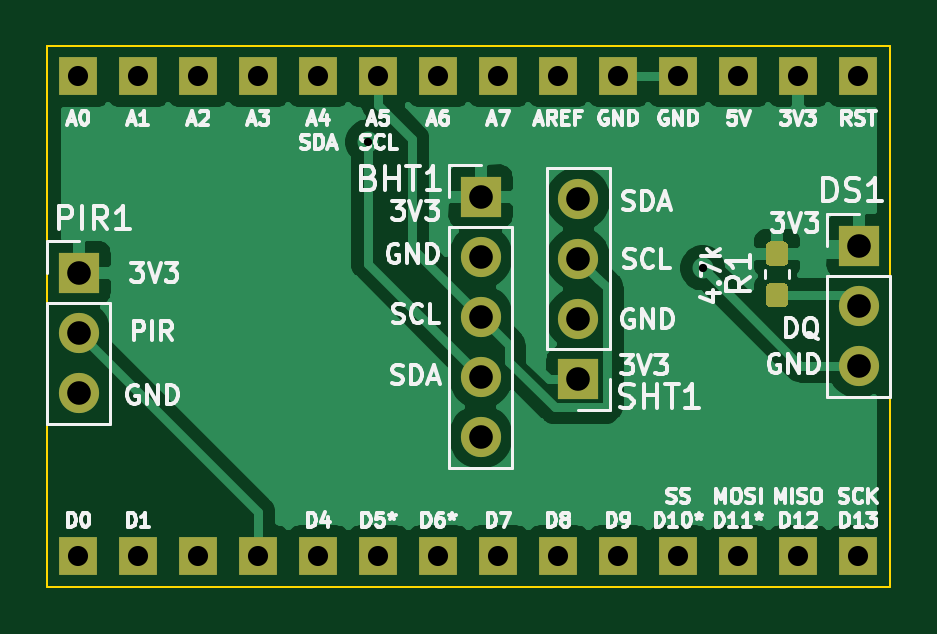
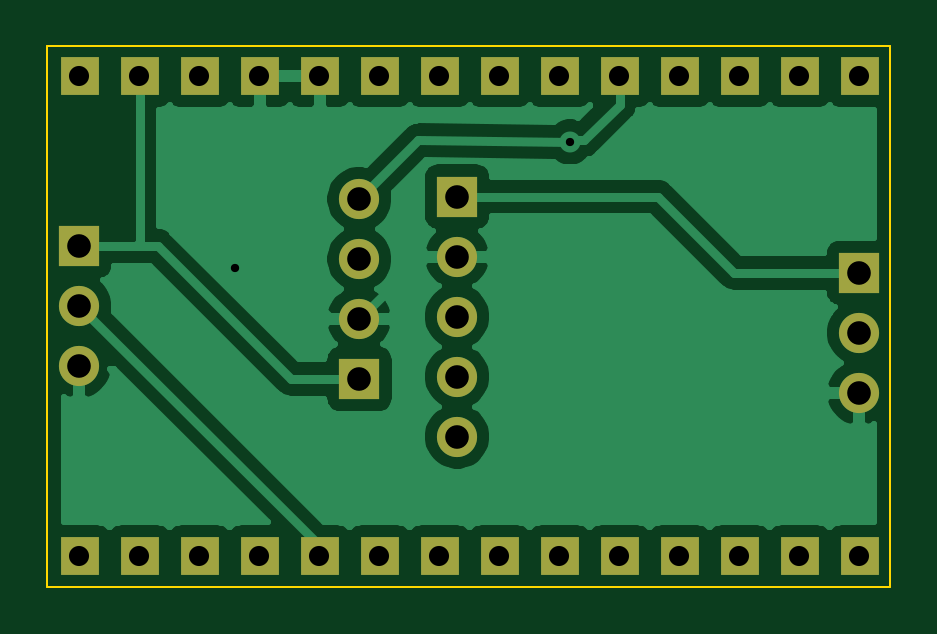
Circuit board: 10 layer files. Board 35.7 x 22.9 mm.
- bottom_copper: tiny328room-B_Cu.gbr (39685 bytes)
- bottom_mask: tiny328room-B_Mask.gbr (1684 bytes)
- paste: tiny328room-B_Paste.gbr (485 bytes)
- bottom_silk: tiny328room-B_SilkS.gbr (486 bytes)
- outline: tiny328room-Edge_Cuts.gbr (676 bytes)
- top_copper: tiny328room-F_Cu.gbr (43465 bytes)
- top_mask: tiny328room-F_Mask.gbr (5188 bytes)
- paste: tiny328room-F_Paste.gbr (3989 bytes)
- top_silk: tiny328room-F_SilkS.gbr (42564 bytes)
- drill: tiny328room.drl (959 bytes)

=== bottom_copper: tiny328room-B_Cu.gbr (39685 bytes, source omitted) ===
=== bottom_mask: tiny328room-B_Mask.gbr ===
G04 #@! TF.GenerationSoftware,KiCad,Pcbnew,5.1.5*
G04 #@! TF.CreationDate,2019-12-05T19:55:24+01:00*
G04 #@! TF.ProjectId,tiny328room,74696e79-3332-4387-926f-6f6d2e6b6963,rev?*
G04 #@! TF.SameCoordinates,Original*
G04 #@! TF.FileFunction,Soldermask,Bot*
G04 #@! TF.FilePolarity,Negative*
%FSLAX46Y46*%
G04 Gerber Fmt 4.6, Leading zero omitted, Abs format (unit mm)*
G04 Created by KiCad (PCBNEW 5.1.5) date 2019-12-05 19:55:24*
%MOMM*%
%LPD*%
G04 APERTURE LIST*
%ADD10R,1.700000X1.700000*%
%ADD11O,1.700000X1.700000*%
%ADD12R,1.600000X1.600000*%
G04 APERTURE END LIST*
D10*
X129565400Y-76885800D03*
D11*
X129565400Y-79425800D03*
X129565400Y-81965800D03*
X129565400Y-84505800D03*
X129565400Y-87045800D03*
D10*
X133705600Y-84607400D03*
D11*
X133705600Y-82067400D03*
X133705600Y-79527400D03*
X133705600Y-76987400D03*
X145567400Y-84048600D03*
X145567400Y-81508600D03*
D10*
X145567400Y-78968600D03*
X112547400Y-80111600D03*
D11*
X112547400Y-82651600D03*
X112547400Y-85191600D03*
D12*
X112534600Y-92113000D03*
X115074600Y-92113000D03*
X117614600Y-92113000D03*
X120154600Y-92113000D03*
X122694600Y-92113000D03*
X125234600Y-92113000D03*
X127774600Y-92113000D03*
X130314600Y-92113000D03*
X132854600Y-92113000D03*
X135394600Y-92113000D03*
X137934600Y-92113000D03*
X140474600Y-92113000D03*
X143014600Y-92113000D03*
X145554600Y-92113000D03*
X112534600Y-71793000D03*
X115074600Y-71793000D03*
X117614600Y-71793000D03*
X120154600Y-71793000D03*
X122694600Y-71793000D03*
X125234600Y-71793000D03*
X127774600Y-71793000D03*
X130314600Y-71793000D03*
X132854600Y-71793000D03*
X135394600Y-71793000D03*
X137934600Y-71793000D03*
X140474600Y-71793000D03*
X143014600Y-71793000D03*
X145554600Y-71793000D03*
M02*

=== paste: tiny328room-B_Paste.gbr ===
G04 #@! TF.GenerationSoftware,KiCad,Pcbnew,5.1.5*
G04 #@! TF.CreationDate,2019-12-05T19:55:23+01:00*
G04 #@! TF.ProjectId,tiny328room,74696e79-3332-4387-926f-6f6d2e6b6963,rev?*
G04 #@! TF.SameCoordinates,Original*
G04 #@! TF.FileFunction,Paste,Bot*
G04 #@! TF.FilePolarity,Positive*
%FSLAX46Y46*%
G04 Gerber Fmt 4.6, Leading zero omitted, Abs format (unit mm)*
G04 Created by KiCad (PCBNEW 5.1.5) date 2019-12-05 19:55:23*
%MOMM*%
%LPD*%
G04 APERTURE LIST*
G04 APERTURE END LIST*
M02*

=== bottom_silk: tiny328room-B_SilkS.gbr ===
G04 #@! TF.GenerationSoftware,KiCad,Pcbnew,5.1.5*
G04 #@! TF.CreationDate,2019-12-05T19:55:23+01:00*
G04 #@! TF.ProjectId,tiny328room,74696e79-3332-4387-926f-6f6d2e6b6963,rev?*
G04 #@! TF.SameCoordinates,Original*
G04 #@! TF.FileFunction,Legend,Bot*
G04 #@! TF.FilePolarity,Positive*
%FSLAX46Y46*%
G04 Gerber Fmt 4.6, Leading zero omitted, Abs format (unit mm)*
G04 Created by KiCad (PCBNEW 5.1.5) date 2019-12-05 19:55:23*
%MOMM*%
%LPD*%
G04 APERTURE LIST*
G04 APERTURE END LIST*
M02*

=== outline: tiny328room-Edge_Cuts.gbr ===
G04 #@! TF.GenerationSoftware,KiCad,Pcbnew,5.1.5*
G04 #@! TF.CreationDate,2019-12-05T19:55:24+01:00*
G04 #@! TF.ProjectId,tiny328room,74696e79-3332-4387-926f-6f6d2e6b6963,rev?*
G04 #@! TF.SameCoordinates,Original*
G04 #@! TF.FileFunction,Profile,NP*
%FSLAX46Y46*%
G04 Gerber Fmt 4.6, Leading zero omitted, Abs format (unit mm)*
G04 Created by KiCad (PCBNEW 5.1.5) date 2019-12-05 19:55:24*
%MOMM*%
%LPD*%
G04 APERTURE LIST*
%ADD10C,0.100000*%
G04 APERTURE END LIST*
D10*
X111226600Y-93395800D02*
X111226600Y-70510400D01*
X146913600Y-93395800D02*
X111226600Y-93395800D01*
X146913600Y-70510400D02*
X146913600Y-93395800D01*
X111226600Y-70510400D02*
X146913600Y-70510400D01*
M02*

=== top_copper: tiny328room-F_Cu.gbr (43465 bytes, source omitted) ===
=== top_mask: tiny328room-F_Mask.gbr ===
G04 #@! TF.GenerationSoftware,KiCad,Pcbnew,5.1.5*
G04 #@! TF.CreationDate,2019-12-05T19:55:23+01:00*
G04 #@! TF.ProjectId,tiny328room,74696e79-3332-4387-926f-6f6d2e6b6963,rev?*
G04 #@! TF.SameCoordinates,Original*
G04 #@! TF.FileFunction,Soldermask,Top*
G04 #@! TF.FilePolarity,Negative*
%FSLAX46Y46*%
G04 Gerber Fmt 4.6, Leading zero omitted, Abs format (unit mm)*
G04 Created by KiCad (PCBNEW 5.1.5) date 2019-12-05 19:55:23*
%MOMM*%
%LPD*%
G04 APERTURE LIST*
%ADD10R,1.700000X1.700000*%
%ADD11O,1.700000X1.700000*%
%ADD12R,1.600000X1.600000*%
%ADD13C,0.100000*%
G04 APERTURE END LIST*
D10*
X129565400Y-76885800D03*
D11*
X129565400Y-79425800D03*
X129565400Y-81965800D03*
X129565400Y-84505800D03*
X129565400Y-87045800D03*
D10*
X133705600Y-84607400D03*
D11*
X133705600Y-82067400D03*
X133705600Y-79527400D03*
X133705600Y-76987400D03*
X145567400Y-84048600D03*
X145567400Y-81508600D03*
D10*
X145567400Y-78968600D03*
X112547400Y-80111600D03*
D11*
X112547400Y-82651600D03*
X112547400Y-85191600D03*
D12*
X112534600Y-92113000D03*
X115074600Y-92113000D03*
X117614600Y-92113000D03*
X120154600Y-92113000D03*
X122694600Y-92113000D03*
X125234600Y-92113000D03*
X127774600Y-92113000D03*
X130314600Y-92113000D03*
X132854600Y-92113000D03*
X135394600Y-92113000D03*
X137934600Y-92113000D03*
X140474600Y-92113000D03*
X143014600Y-92113000D03*
X145554600Y-92113000D03*
X112534600Y-71793000D03*
X115074600Y-71793000D03*
X117614600Y-71793000D03*
X120154600Y-71793000D03*
X122694600Y-71793000D03*
X125234600Y-71793000D03*
X127774600Y-71793000D03*
X130314600Y-71793000D03*
X132854600Y-71793000D03*
X135394600Y-71793000D03*
X137934600Y-71793000D03*
X140474600Y-71793000D03*
X143014600Y-71793000D03*
X145554600Y-71793000D03*
D13*
G36*
X142373779Y-78777544D02*
G01*
X142396834Y-78780963D01*
X142419443Y-78786627D01*
X142441387Y-78794479D01*
X142462457Y-78804444D01*
X142482448Y-78816426D01*
X142501168Y-78830310D01*
X142518438Y-78845962D01*
X142534090Y-78863232D01*
X142547974Y-78881952D01*
X142559956Y-78901943D01*
X142569921Y-78923013D01*
X142577773Y-78944957D01*
X142583437Y-78967566D01*
X142586856Y-78990621D01*
X142588000Y-79013900D01*
X142588000Y-79588900D01*
X142586856Y-79612179D01*
X142583437Y-79635234D01*
X142577773Y-79657843D01*
X142569921Y-79679787D01*
X142559956Y-79700857D01*
X142547974Y-79720848D01*
X142534090Y-79739568D01*
X142518438Y-79756838D01*
X142501168Y-79772490D01*
X142482448Y-79786374D01*
X142462457Y-79798356D01*
X142441387Y-79808321D01*
X142419443Y-79816173D01*
X142396834Y-79821837D01*
X142373779Y-79825256D01*
X142350500Y-79826400D01*
X141875500Y-79826400D01*
X141852221Y-79825256D01*
X141829166Y-79821837D01*
X141806557Y-79816173D01*
X141784613Y-79808321D01*
X141763543Y-79798356D01*
X141743552Y-79786374D01*
X141724832Y-79772490D01*
X141707562Y-79756838D01*
X141691910Y-79739568D01*
X141678026Y-79720848D01*
X141666044Y-79700857D01*
X141656079Y-79679787D01*
X141648227Y-79657843D01*
X141642563Y-79635234D01*
X141639144Y-79612179D01*
X141638000Y-79588900D01*
X141638000Y-79013900D01*
X141639144Y-78990621D01*
X141642563Y-78967566D01*
X141648227Y-78944957D01*
X141656079Y-78923013D01*
X141666044Y-78901943D01*
X141678026Y-78881952D01*
X141691910Y-78863232D01*
X141707562Y-78845962D01*
X141724832Y-78830310D01*
X141743552Y-78816426D01*
X141763543Y-78804444D01*
X141784613Y-78794479D01*
X141806557Y-78786627D01*
X141829166Y-78780963D01*
X141852221Y-78777544D01*
X141875500Y-78776400D01*
X142350500Y-78776400D01*
X142373779Y-78777544D01*
G37*
G36*
X142373779Y-80527544D02*
G01*
X142396834Y-80530963D01*
X142419443Y-80536627D01*
X142441387Y-80544479D01*
X142462457Y-80554444D01*
X142482448Y-80566426D01*
X142501168Y-80580310D01*
X142518438Y-80595962D01*
X142534090Y-80613232D01*
X142547974Y-80631952D01*
X142559956Y-80651943D01*
X142569921Y-80673013D01*
X142577773Y-80694957D01*
X142583437Y-80717566D01*
X142586856Y-80740621D01*
X142588000Y-80763900D01*
X142588000Y-81338900D01*
X142586856Y-81362179D01*
X142583437Y-81385234D01*
X142577773Y-81407843D01*
X142569921Y-81429787D01*
X142559956Y-81450857D01*
X142547974Y-81470848D01*
X142534090Y-81489568D01*
X142518438Y-81506838D01*
X142501168Y-81522490D01*
X142482448Y-81536374D01*
X142462457Y-81548356D01*
X142441387Y-81558321D01*
X142419443Y-81566173D01*
X142396834Y-81571837D01*
X142373779Y-81575256D01*
X142350500Y-81576400D01*
X141875500Y-81576400D01*
X141852221Y-81575256D01*
X141829166Y-81571837D01*
X141806557Y-81566173D01*
X141784613Y-81558321D01*
X141763543Y-81548356D01*
X141743552Y-81536374D01*
X141724832Y-81522490D01*
X141707562Y-81506838D01*
X141691910Y-81489568D01*
X141678026Y-81470848D01*
X141666044Y-81450857D01*
X141656079Y-81429787D01*
X141648227Y-81407843D01*
X141642563Y-81385234D01*
X141639144Y-81362179D01*
X141638000Y-81338900D01*
X141638000Y-80763900D01*
X141639144Y-80740621D01*
X141642563Y-80717566D01*
X141648227Y-80694957D01*
X141656079Y-80673013D01*
X141666044Y-80651943D01*
X141678026Y-80631952D01*
X141691910Y-80613232D01*
X141707562Y-80595962D01*
X141724832Y-80580310D01*
X141743552Y-80566426D01*
X141763543Y-80554444D01*
X141784613Y-80544479D01*
X141806557Y-80536627D01*
X141829166Y-80530963D01*
X141852221Y-80527544D01*
X141875500Y-80526400D01*
X142350500Y-80526400D01*
X142373779Y-80527544D01*
G37*
M02*

=== paste: tiny328room-F_Paste.gbr ===
G04 #@! TF.GenerationSoftware,KiCad,Pcbnew,5.1.5*
G04 #@! TF.CreationDate,2019-12-05T19:55:23+01:00*
G04 #@! TF.ProjectId,tiny328room,74696e79-3332-4387-926f-6f6d2e6b6963,rev?*
G04 #@! TF.SameCoordinates,Original*
G04 #@! TF.FileFunction,Paste,Top*
G04 #@! TF.FilePolarity,Positive*
%FSLAX46Y46*%
G04 Gerber Fmt 4.6, Leading zero omitted, Abs format (unit mm)*
G04 Created by KiCad (PCBNEW 5.1.5) date 2019-12-05 19:55:23*
%MOMM*%
%LPD*%
G04 APERTURE LIST*
%ADD10C,0.100000*%
G04 APERTURE END LIST*
D10*
G36*
X142373779Y-78777544D02*
G01*
X142396834Y-78780963D01*
X142419443Y-78786627D01*
X142441387Y-78794479D01*
X142462457Y-78804444D01*
X142482448Y-78816426D01*
X142501168Y-78830310D01*
X142518438Y-78845962D01*
X142534090Y-78863232D01*
X142547974Y-78881952D01*
X142559956Y-78901943D01*
X142569921Y-78923013D01*
X142577773Y-78944957D01*
X142583437Y-78967566D01*
X142586856Y-78990621D01*
X142588000Y-79013900D01*
X142588000Y-79588900D01*
X142586856Y-79612179D01*
X142583437Y-79635234D01*
X142577773Y-79657843D01*
X142569921Y-79679787D01*
X142559956Y-79700857D01*
X142547974Y-79720848D01*
X142534090Y-79739568D01*
X142518438Y-79756838D01*
X142501168Y-79772490D01*
X142482448Y-79786374D01*
X142462457Y-79798356D01*
X142441387Y-79808321D01*
X142419443Y-79816173D01*
X142396834Y-79821837D01*
X142373779Y-79825256D01*
X142350500Y-79826400D01*
X141875500Y-79826400D01*
X141852221Y-79825256D01*
X141829166Y-79821837D01*
X141806557Y-79816173D01*
X141784613Y-79808321D01*
X141763543Y-79798356D01*
X141743552Y-79786374D01*
X141724832Y-79772490D01*
X141707562Y-79756838D01*
X141691910Y-79739568D01*
X141678026Y-79720848D01*
X141666044Y-79700857D01*
X141656079Y-79679787D01*
X141648227Y-79657843D01*
X141642563Y-79635234D01*
X141639144Y-79612179D01*
X141638000Y-79588900D01*
X141638000Y-79013900D01*
X141639144Y-78990621D01*
X141642563Y-78967566D01*
X141648227Y-78944957D01*
X141656079Y-78923013D01*
X141666044Y-78901943D01*
X141678026Y-78881952D01*
X141691910Y-78863232D01*
X141707562Y-78845962D01*
X141724832Y-78830310D01*
X141743552Y-78816426D01*
X141763543Y-78804444D01*
X141784613Y-78794479D01*
X141806557Y-78786627D01*
X141829166Y-78780963D01*
X141852221Y-78777544D01*
X141875500Y-78776400D01*
X142350500Y-78776400D01*
X142373779Y-78777544D01*
G37*
G36*
X142373779Y-80527544D02*
G01*
X142396834Y-80530963D01*
X142419443Y-80536627D01*
X142441387Y-80544479D01*
X142462457Y-80554444D01*
X142482448Y-80566426D01*
X142501168Y-80580310D01*
X142518438Y-80595962D01*
X142534090Y-80613232D01*
X142547974Y-80631952D01*
X142559956Y-80651943D01*
X142569921Y-80673013D01*
X142577773Y-80694957D01*
X142583437Y-80717566D01*
X142586856Y-80740621D01*
X142588000Y-80763900D01*
X142588000Y-81338900D01*
X142586856Y-81362179D01*
X142583437Y-81385234D01*
X142577773Y-81407843D01*
X142569921Y-81429787D01*
X142559956Y-81450857D01*
X142547974Y-81470848D01*
X142534090Y-81489568D01*
X142518438Y-81506838D01*
X142501168Y-81522490D01*
X142482448Y-81536374D01*
X142462457Y-81548356D01*
X142441387Y-81558321D01*
X142419443Y-81566173D01*
X142396834Y-81571837D01*
X142373779Y-81575256D01*
X142350500Y-81576400D01*
X141875500Y-81576400D01*
X141852221Y-81575256D01*
X141829166Y-81571837D01*
X141806557Y-81566173D01*
X141784613Y-81558321D01*
X141763543Y-81548356D01*
X141743552Y-81536374D01*
X141724832Y-81522490D01*
X141707562Y-81506838D01*
X141691910Y-81489568D01*
X141678026Y-81470848D01*
X141666044Y-81450857D01*
X141656079Y-81429787D01*
X141648227Y-81407843D01*
X141642563Y-81385234D01*
X141639144Y-81362179D01*
X141638000Y-81338900D01*
X141638000Y-80763900D01*
X141639144Y-80740621D01*
X141642563Y-80717566D01*
X141648227Y-80694957D01*
X141656079Y-80673013D01*
X141666044Y-80651943D01*
X141678026Y-80631952D01*
X141691910Y-80613232D01*
X141707562Y-80595962D01*
X141724832Y-80580310D01*
X141743552Y-80566426D01*
X141763543Y-80554444D01*
X141784613Y-80544479D01*
X141806557Y-80536627D01*
X141829166Y-80530963D01*
X141852221Y-80527544D01*
X141875500Y-80526400D01*
X142350500Y-80526400D01*
X142373779Y-80527544D01*
G37*
M02*

=== top_silk: tiny328room-F_SilkS.gbr (42564 bytes, source omitted) ===
=== drill: tiny328room.drl ===
M48
; DRILL file {KiCad 5.1.5} date Thu 05 Dec 2019 07:55:28 PM CET
; FORMAT={-:-/ absolute / inch / decimal}
; #@! TF.CreationDate,2019-12-05T19:55:28+01:00
; #@! TF.GenerationSoftware,Kicad,Pcbnew,5.1.5
FMAT,2
INCH
T1C0.0138
T2C0.0335
T3C0.0394
%
G90
G05
T1
X4.913Y-2.936
X5.471Y-3.146
T2
X4.4305Y-2.8265
X4.4305Y-3.6265
X4.5305Y-2.8265
X4.5305Y-3.6265
X4.6305Y-2.8265
X4.6305Y-3.6265
X4.7305Y-2.8265
X4.7305Y-3.6265
X4.8305Y-2.8265
X4.8305Y-3.6265
X4.9305Y-2.8265
X4.9305Y-3.6265
X5.0305Y-2.8265
X5.0305Y-3.6265
X5.1305Y-2.8265
X5.1305Y-3.6265
X5.2305Y-2.8265
X5.2305Y-3.6265
X5.3305Y-2.8265
X5.3305Y-3.6265
X5.4305Y-2.8265
X5.4305Y-3.6265
X5.5305Y-2.8265
X5.5305Y-3.6265
X5.6305Y-2.8265
X5.6305Y-3.6265
X5.7305Y-2.8265
X5.7305Y-3.6265
T3
X5.264Y-3.031
X5.264Y-3.131
X5.264Y-3.231
X5.264Y-3.331
X5.101Y-3.027
X5.101Y-3.127
X5.101Y-3.227
X5.101Y-3.327
X5.101Y-3.427
X4.431Y-3.154
X4.431Y-3.254
X4.431Y-3.354
X5.731Y-3.109
X5.731Y-3.209
X5.731Y-3.309
T0
M30

